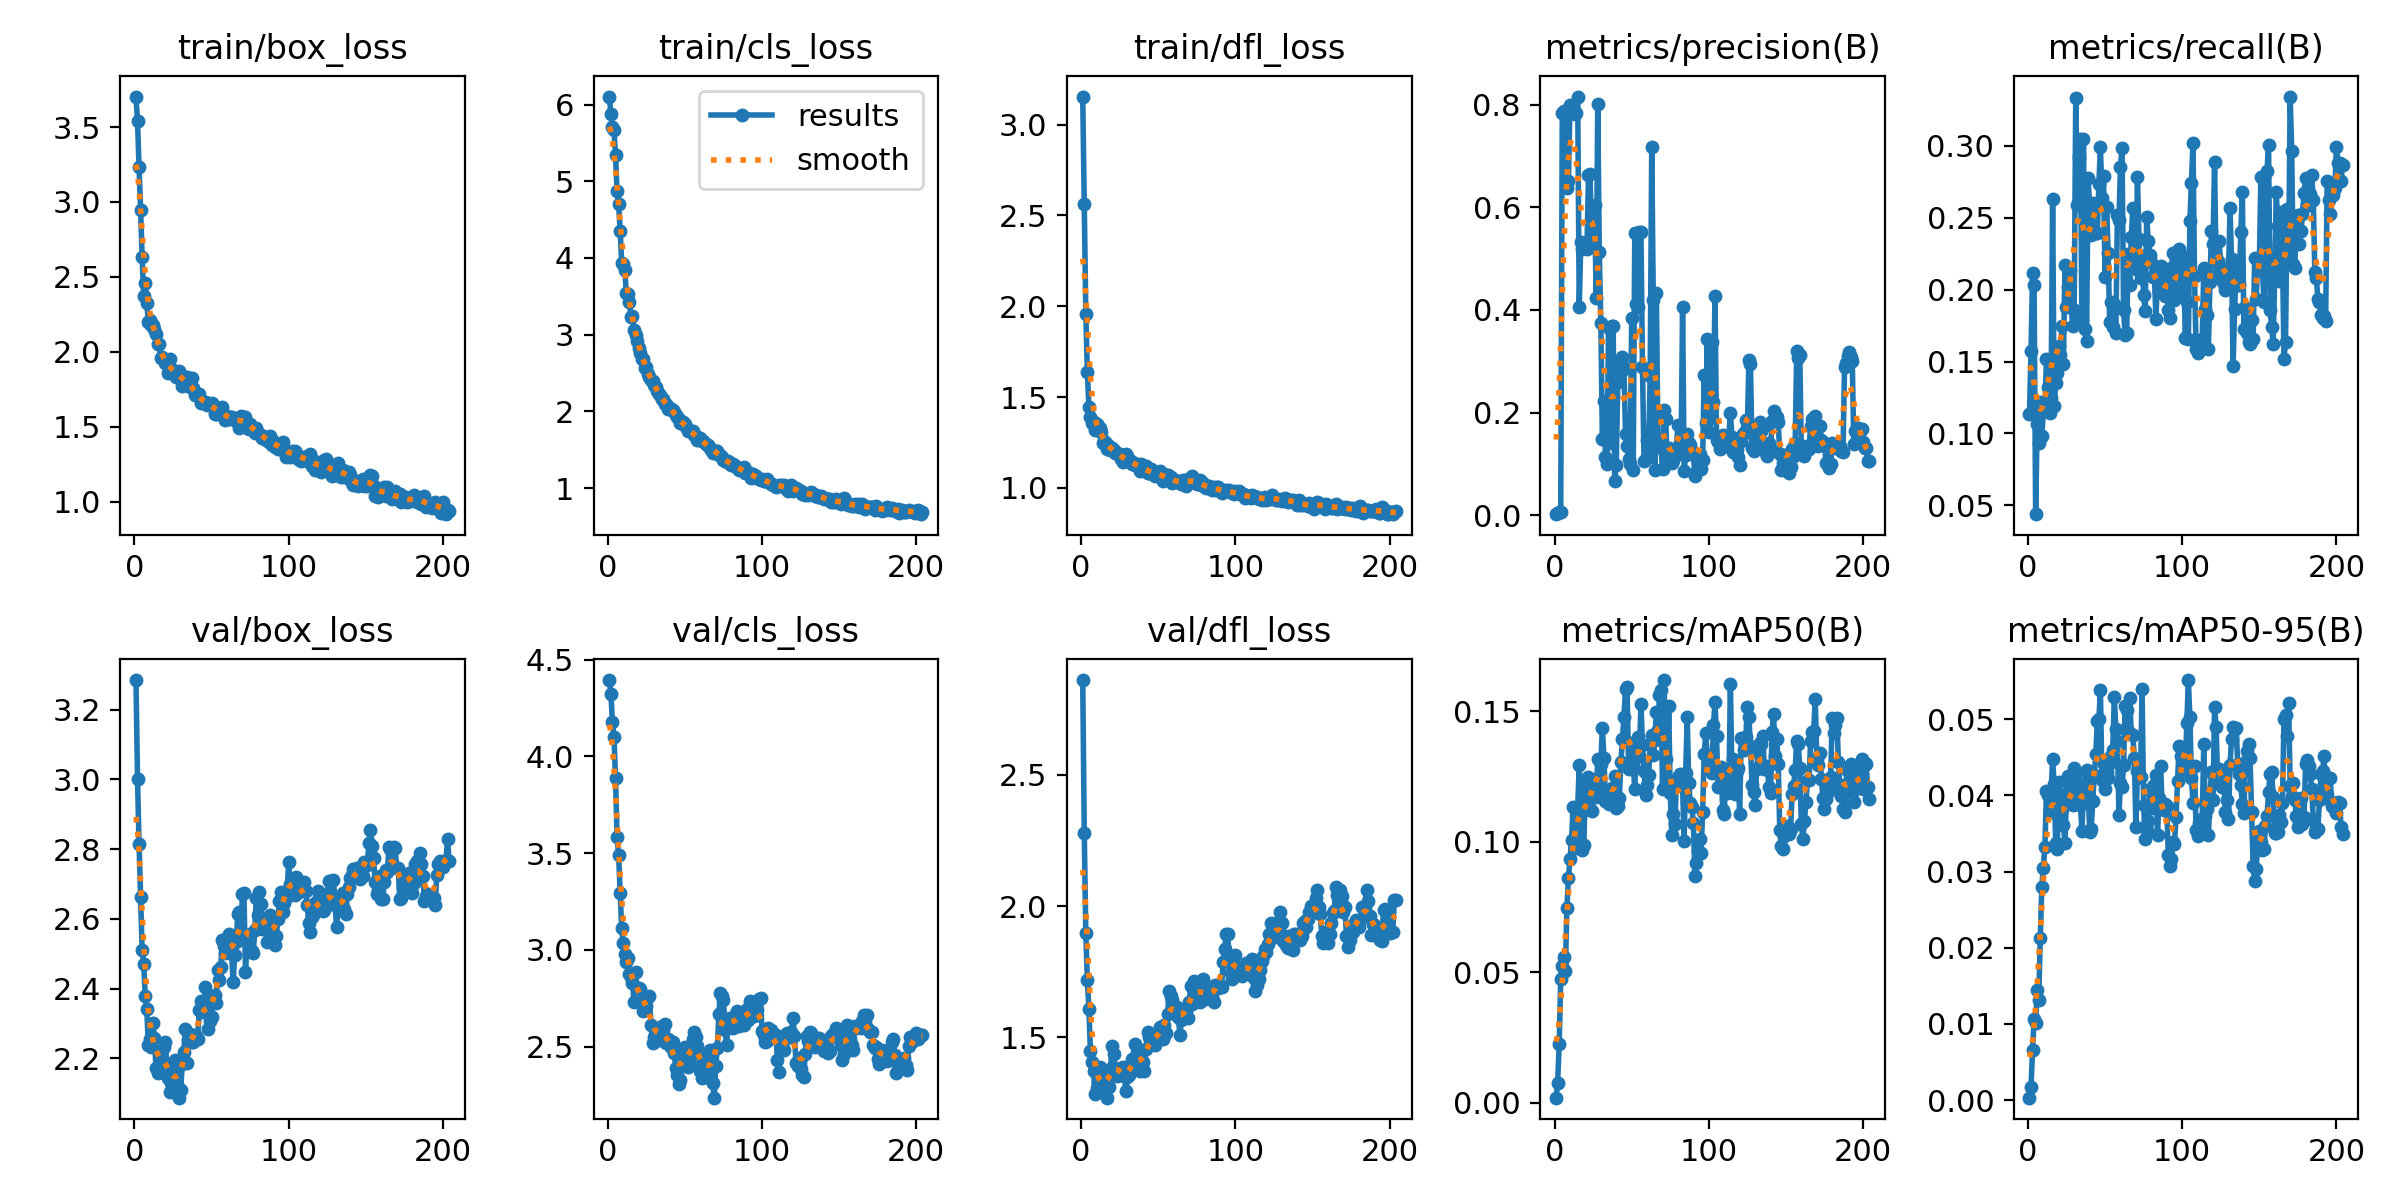

The data file committed next to this chart (first rows):
epoch, time, train/box_loss, train/cls_loss, train/dfl_loss, metrics/precision(B), metrics/recall(B), metrics/mAP50(B), metrics/mAP50-95(B), val/box_loss, val/cls_loss, val/dfl_loss, lr/pg0, lr/pg1, lr/pg2
1, 68.4, 3.704, 6.105, 3.155, 0.00217, 0.1132, 0.00192, 0.00031, 3.285, 4.394, 2.862, 7.272e-05, 7.272e-05, 7.272e-05
2, 71, 3.541, 5.874, 2.561, 0.00485, 0.1575, 0.00762, 0.00176, 3.001, 4.324, 2.278, 0.000154, 0.000154, 0.000154
3, 73.49, 3.231, 5.713, 1.957, 0.00666, 0.2114, 0.02229, 0.00655, 2.815, 4.179, 1.896, 0.0002348, 0.0002348, 0.0002348
4, 75.91, 2.948, 5.664, 1.638, 0.00607, 0.2034, 0.04748, 0.0106, 2.662, 4.101, 1.719, 0.000315, 0.000315, 0.000315
5, 78.61, 2.631, 5.341, 1.448, 0.784, 0.04386, 0.05231, 0.0101, 2.51, 3.887, 1.608, 0.0003947, 0.0003947, 0.0003947
6, 81.08, 2.372, 4.876, 1.392, 0.7867, 0.1068, 0.05587, 0.01439, 2.471, 3.582, 1.446, 0.0004738, 0.0004738, 0.0004738
7, 83.53, 2.462, 4.707, 1.358, 0.7794, 0.09333, 0.05051, 0.01317, 2.379, 3.489, 1.404, 0.0005524, 0.0005524, 0.0005524
8, 85.97, 2.325, 4.357, 1.361, 0.6375, 0.122, 0.07467, 0.02133, 2.342, 3.295, 1.371, 0.0006305, 0.0006305, 0.0006305
9, 88.43, 2.202, 3.938, 1.317, 0.6514, 0.09803, 0.08605, 0.02802, 2.236, 3.111, 1.284, 0.000708, 0.000708, 0.000708
10, 90.83, 2.213, 3.919, 1.355, 0.7988, 0.1155, 0.09345, 0.03054, 2.255, 3.035, 1.305, 0.000785, 0.000785, 0.000785
11, 93.27, 2.18, 3.84, 1.339, 0.7982, 0.1176, 0.1005, 0.03323, 2.233, 2.977, 1.325, 0.0008614, 0.0008614, 0.0008614
12, 95.74, 2.176, 3.543, 1.329, 0.7984, 0.1516, 0.1134, 0.04057, 2.302, 2.938, 1.388, 0.000876, 0.000876, 0.000876
13, 98.13, 2.154, 3.527, 1.309, 0.7825, 0.1325, 0.09746, 0.04007, 2.259, 2.957, 1.349, 0.000873, 0.000873, 0.000873
14, 100.5, 2.116, 3.432, 1.245, 0.7835, 0.1142, 0.103, 0.03784, 2.171, 2.876, 1.296, 0.00087, 0.00087, 0.00087
15, 102.8, 2.053, 3.23, 1.26, 0.8157, 0.1247, 0.1133, 0.04026, 2.158, 2.859, 1.298, 0.000867, 0.000867, 0.000867
16, 105.5, 2.051, 3.239, 1.248, 0.4049, 0.263, 0.1292, 0.04475, 2.217, 2.829, 1.314, 0.000864, 0.000864, 0.000864
17, 107.9, 1.957, 3.059, 1.215, 0.5318, 0.119, 0.1111, 0.04145, 2.166, 2.731, 1.269, 0.000861, 0.000861, 0.000861
18, 110.3, 1.963, 2.998, 1.231, 0.5182, 0.1351, 0.09687, 0.0337, 2.199, 2.884, 1.309, 0.000858, 0.000858, 0.000858
19, 112.6, 1.947, 2.911, 1.21, 0.5207, 0.142, 0.09857, 0.03293, 2.231, 2.805, 1.378, 0.000855, 0.000855, 0.000855
20, 115, 1.925, 2.832, 1.223, 0.5274, 0.1606, 0.1236, 0.04179, 2.248, 2.804, 1.464, 0.000852, 0.000852, 0.000852
21, 117.5, 1.915, 2.764, 1.209, 0.5185, 0.1544, 0.1169, 0.03892, 2.179, 2.799, 1.434, 0.000849, 0.000849, 0.000849
22, 119.9, 1.86, 2.682, 1.19, 0.6635, 0.1745, 0.1247, 0.03827, 2.144, 2.735, 1.38, 0.000846, 0.000846, 0.000846
23, 122.2, 1.954, 2.686, 1.194, 0.6643, 0.1485, 0.1126, 0.03607, 2.104, 2.684, 1.351, 0.000843, 0.000843, 0.000843
24, 124.6, 1.877, 2.564, 1.19, 0.5323, 0.2172, 0.1116, 0.0338, 2.129, 2.736, 1.371, 0.00084, 0.00084, 0.00084
25, 127.1, 1.876, 2.581, 1.184, 0.5807, 0.1876, 0.1236, 0.04013, 2.14, 2.708, 1.356, 0.000837, 0.000837, 0.000837
26, 129.5, 1.855, 2.493, 1.159, 0.6039, 0.2019, 0.1238, 0.04254, 2.196, 2.755, 1.382, 0.000834, 0.000834, 0.000834
27, 131.9, 1.835, 2.446, 1.14, 0.4228, 0.2135, 0.117, 0.03958, 2.168, 2.762, 1.384, 0.000831, 0.000831, 0.000831
28, 134.3, 1.864, 2.407, 1.155, 0.8009, 0.1882, 0.1318, 0.03957, 2.117, 2.611, 1.352, 0.000828, 0.000828, 0.000828
29, 136.6, 1.875, 2.394, 1.189, 0.5135, 0.1747, 0.1215, 0.0388, 2.087, 2.518, 1.293, 0.000825, 0.000825, 0.000825
30, 138.9, 1.846, 2.337, 1.178, 0.3753, 0.1862, 0.1298, 0.04355, 2.109, 2.55, 1.349, 0.000822, 0.000822, 0.000822
31, 141.2, 1.769, 2.32, 1.153, 0.1483, 0.3331, 0.1436, 0.04282, 2.183, 2.53, 1.356, 0.000819, 0.000819, 0.000819
32, 143.6, 1.828, 2.266, 1.15, 0.2219, 0.2589, 0.1322, 0.04138, 2.218, 2.581, 1.381, 0.000816, 0.000816, 0.000816
33, 146, 1.783, 2.225, 1.133, 0.1137, 0.2921, 0.1155, 0.0391, 2.282, 2.565, 1.416, 0.000813, 0.000813, 0.000813
34, 148.3, 1.829, 2.21, 1.139, 0.1003, 0.3049, 0.1181, 0.03878, 2.186, 2.548, 1.401, 0.00081, 0.00081, 0.00081
35, 150.8, 1.779, 2.157, 1.124, 0.3641, 0.1788, 0.1143, 0.03538, 2.253, 2.608, 1.474, 0.000807, 0.000807, 0.000807
36, 153.2, 1.765, 2.157, 1.132, 0.1404, 0.3049, 0.119, 0.04047, 2.268, 2.588, 1.442, 0.000804, 0.000804, 0.000804
37, 155.5, 1.827, 2.1, 1.121, 0.3678, 0.1728, 0.1206, 0.0415, 2.247, 2.619, 1.401, 0.000801, 0.000801, 0.000801
38, 157.9, 1.756, 2.098, 1.096, 0.3688, 0.1645, 0.1202, 0.04338, 2.245, 2.517, 1.372, 0.000798, 0.000798, 0.000798
39, 160.3, 1.709, 2.026, 1.13, 0.06609, 0.2777, 0.1253, 0.04164, 2.266, 2.542, 1.38, 0.000795, 0.000795, 0.000795
40, 162.7, 1.712, 2.05, 1.098, 0.0975, 0.2588, 0.1127, 0.03515, 2.263, 2.513, 1.404, 0.000792, 0.000792, 0.000792
41, 165, 1.718, 2.034, 1.091, 0.2598, 0.2379, 0.1138, 0.03566, 2.256, 2.499, 1.371, 0.000789, 0.000789, 0.000789
42, 167.4, 1.717, 2.018, 1.12, 0.2965, 0.2604, 0.1168, 0.03929, 2.338, 2.522, 1.457, 0.000786, 0.000786, 0.000786
43, 169.7, 1.657, 1.986, 1.084, 0.2976, 0.2596, 0.1304, 0.04267, 2.365, 2.468, 1.518, 0.000783, 0.000783, 0.000783
44, 172.1, 1.671, 1.951, 1.083, 0.3074, 0.2396, 0.1391, 0.04541, 2.334, 2.391, 1.499, 0.00078, 0.00078, 0.00078
45, 174.7, 1.662, 1.931, 1.106, 0.2845, 0.2392, 0.1478, 0.04973, 2.338, 2.355, 1.498, 0.000777, 0.000777, 0.000777
46, 177, 1.667, 1.905, 1.09, 0.1584, 0.2736, 0.1585, 0.05004, 2.403, 2.309, 1.493, 0.000774, 0.000774, 0.000774
47, 179.4, 1.642, 1.848, 1.072, 0.1355, 0.299, 0.1592, 0.05384, 2.367, 2.33, 1.48, 0.000771, 0.000771, 0.000771
48, 181.8, 1.659, 1.846, 1.067, 0.1104, 0.2639, 0.1278, 0.04199, 2.283, 2.458, 1.471, 0.000768, 0.000768, 0.000768
49, 184.2, 1.654, 1.862, 1.084, 0.1001, 0.2793, 0.1376, 0.04412, 2.307, 2.465, 1.509, 0.000765, 0.000765, 0.000765
50, 186.5, 1.66, 1.829, 1.078, 0.3847, 0.2086, 0.1296, 0.04083, 2.318, 2.497, 1.498, 0.000762, 0.000762, 0.000762
51, 188.8, 1.648, 1.798, 1.093, 0.0878, 0.2577, 0.1298, 0.04313, 2.376, 2.457, 1.54, 0.000759, 0.000759, 0.000759
52, 191.3, 1.583, 1.747, 1.071, 0.5501, 0.2253, 0.1201, 0.04236, 2.383, 2.395, 1.54, 0.000756, 0.000756, 0.000756
53, 193.6, 1.582, 1.75, 1.038, 0.4113, 0.1772, 0.1373, 0.04431, 2.359, 2.415, 1.492, 0.000753, 0.000753, 0.000753
54, 196, 1.615, 1.74, 1.074, 0.4054, 0.1914, 0.14, 0.04524, 2.453, 2.475, 1.545, 0.00075, 0.00075, 0.00075
55, 198.6, 1.623, 1.74, 1.057, 0.5514, 0.1742, 0.1326, 0.04601, 2.424, 2.54, 1.515, 0.000747, 0.000747, 0.000747
56, 200.9, 1.606, 1.691, 1.071, 0.5527, 0.19, 0.1528, 0.05288, 2.463, 2.578, 1.587, 0.000744, 0.000744, 0.000744
57, 203.2, 1.628, 1.681, 1.059, 0.2886, 0.1701, 0.137, 0.04871, 2.54, 2.551, 1.675, 0.000741, 0.000741, 0.000741
58, 205.6, 1.564, 1.627, 1.058, 0.1064, 0.2517, 0.127, 0.04711, 2.522, 2.506, 1.658, 0.000738, 0.000738, 0.000738
59, 207.9, 1.545, 1.635, 1.028, 0.1099, 0.2484, 0.1177, 0.03745, 2.501, 2.467, 1.64, 0.000735, 0.000735, 0.000735
60, 210.3, 1.57, 1.654, 1.032, 0.147, 0.2854, 0.1218, 0.04169, 2.545, 2.372, 1.609, 0.000732, 0.000732, 0.000732
... 144 more rows
